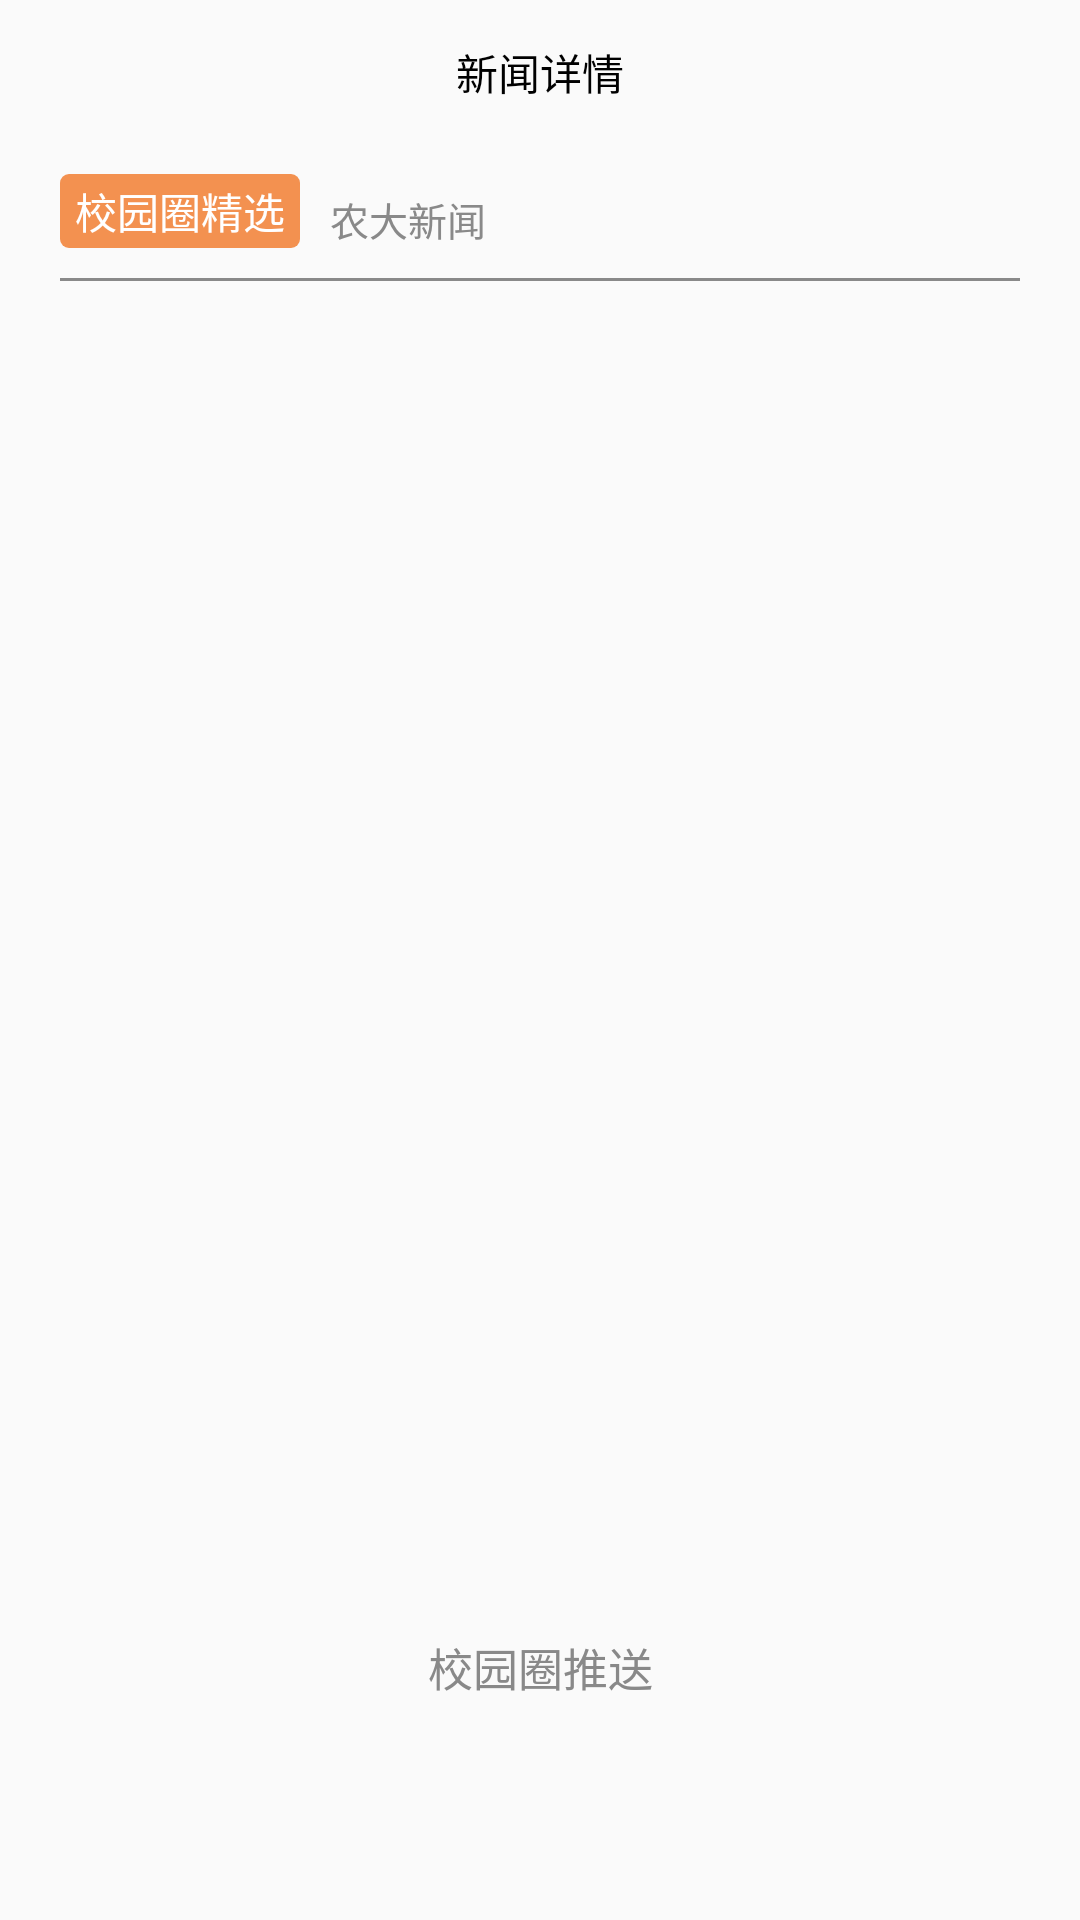

Layout XML and referenced resources for this Android screen:
<!-- AndroidManifest.xml: application theme AppTheme -->
<!-- res/layout/activity_news_detail.xml -->
<?xml version="1.0" encoding="utf-8"?>
<LinearLayout xmlns:android="http://schemas.android.com/apk/res/android"
    android:orientation="vertical" android:layout_width="match_parent"
    android:layout_height="match_parent">
    <ScrollView
        android:layout_width="match_parent"
        android:layout_height="wrap_content">
        <LinearLayout
            android:layout_width="match_parent"
            android:layout_height="wrap_content"
            android:orientation="vertical">



    <RelativeLayout
        android:layout_width="match_parent"
        android:layout_height="48dp"
        android:background="@color/main_bg_color">

        <TextView
            android:layout_width="wrap_content"
            android:layout_height="wrap_content"
            android:layout_centerHorizontal="true"
            android:layout_centerVertical="true"
            android:text="新闻详情"
            android:textColor="#000" />

        <ImageView
            android:id="@+id/iv_news_detail_back"
            android:layout_width="36dp"
            android:layout_height="36dp"
            android:layout_centerVertical="true"
            android:layout_marginLeft="10dp"
            android:scaleType="fitXY"
            android:src="@drawable/chat_back_selector" />
    </RelativeLayout>
    <RelativeLayout
        android:layout_width="match_parent"
        android:layout_height="wrap_content"
        android:layout_marginLeft="20dp"
        android:layout_marginRight="20dp"
        android:layout_marginTop="10dp">
        <TextView
            android:id="@+id/tv_news_detail_flag1"
            android:layout_width="wrap_content"
            android:layout_height="wrap_content"
            android:text="校园圈精选"
            android:textSize="14sp"
            android:textColor="#FFF"
            android:paddingLeft="5dp"
            android:paddingRight="5dp"
            android:paddingTop="2dp"
            android:paddingBottom="2dp"
            android:background="@drawable/content_detail_flag_rect"/>
        <TextView
            android:id="@+id/tv_news_detail_flag2"
            android:layout_width="wrap_content"
            android:layout_height="wrap_content"
            android:text="农大新闻"
            android:textSize="13sp"
            android:textColor="@color/text_color"
            android:layout_marginLeft="10dp"
            android:layout_toRightOf="@+id/tv_news_detail_flag1"
            android:layout_alignBottom="@+id/tv_news_detail_flag1"/>
        <View
            android:layout_width="match_parent"
            android:layout_height="1dp"
            android:layout_below="@id/tv_news_detail_flag2"
            android:layout_marginTop="10dp"
            android:background="@color/text_color"
            />
    </RelativeLayout>

    <LinearLayout
        android:layout_width="match_parent"
        android:layout_height="wrap_content"
        android:orientation="vertical"
        android:layout_marginLeft="20dp"
        android:layout_marginRight="20dp"
        android:layout_marginTop="20dp">
        <TextView
            android:id="@+id/tv_news_detail_title"
            android:layout_width="match_parent"
            android:layout_height="wrap_content"
            android:textColor="#000"
            android:textSize="23sp"
            android:textStyle="bold"
            />
        <TextView
            android:id="@+id/tv_news_detail_date"
            android:layout_width="match_parent"
            android:layout_height="wrap_content"
            android:textColor="@color/text_color"
            android:layout_marginTop="20dp"
            android:textSize="13sp"
            />
        <ImageView
            android:id="@+id/iv_news_detail_img"
            android:layout_width="360dp"
            android:layout_height="250dp"
            android:layout_marginTop="20dp"
            android:scaleType="fitXY"
            />
        <TextView
            android:id="@+id/tv_news_detail_content"
            android:layout_width="match_parent"
            android:layout_height="wrap_content"
            android:textSize="17sp"
            android:lineSpacingExtra="10dp"
            android:layout_marginTop="20dp"
            android:textColor="#000"
            />

        <TextView
            android:layout_width="match_parent"
            android:layout_height="wrap_content"
            android:textColor="@color/text_color"
            android:textSize="15sp"
            android:layout_marginTop="50dp"
            android:layout_marginBottom="70dp"
            android:textAlignment="center"
            android:text="校园圈推送"
            />
    </LinearLayout>
        </LinearLayout>
    </ScrollView>
</LinearLayout>
<!-- resources referenced by this layout -->
<resources>
  <color name="main_bg_color">#FAFAFA</color>
  <color name="text_color">#898989</color>
  <!-- drawable chat_back_selector (drawable) -->
  <?xml version="1.0" encoding="utf-8"?>
  <selector xmlns:android="http://schemas.android.com/apk/res/android">
      <item android:drawable="@mipmap/ic_navigation_back_pressed" android:state_pressed="true"/>
      <item android:drawable="@mipmap/ic_navigation_back_normal"/>
  </selector>
  <!-- drawable content_detail_flag_rect (drawable) -->
  <?xml version="1.0" encoding="utf-8"?>
  <shape xmlns:android="http://schemas.android.com/apk/res/android"
  
      android:shape="rectangle">
      <solid android:color="#F39150" />
      <corners
          android:bottomLeftRadius="3dp"
          android:bottomRightRadius="3dp"
          android:topLeftRadius="3dp"
          android:topRightRadius="3dp" />
  </shape>
  <style name="AppTheme" parent="Theme.AppCompat.Light.DarkActionBar">
          
          <item name="colorPrimary">@color/colorPrimary</item>
          <item name="colorPrimaryDark">@color/colorPrimaryDark</item>
          <item name="colorAccent">@color/colorAccent</item>
      </style>
  <color name="colorPrimary">#3F51B5</color>
  <color name="colorPrimaryDark">#303F9F</color>
  <color name="colorAccent">#FF4081</color>
</resources>
